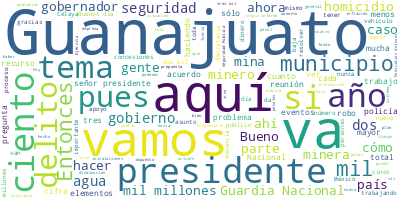

Values plotted in this chart, from the file beside it:
Participante, Texto, Sentimiento, Palabras, Dia, Mes, Anio
PRESIDENTE ANDRES MANUEL LOPEZ OBRADOR, Buenos días., 0.0, 2, 26, 11, 2021
PRESIDENTE ANDRES MANUEL LOPEZ OBRADOR, Bueno, pues nos da mucho gusto estar en …, 0.0, 27, 26, 11, 2021
PRESIDENTE ANDRES MANUEL LOPEZ OBRADOR, Agradecerle mucho al gobernador de Guana…, 0.0, 21, 26, 11, 2021
PRESIDENTE ANDRES MANUEL LOPEZ OBRADOR, Sobre todo, dar a conocer que se acordó …, 0.0, 39, 26, 11, 2021
PRESIDENTE ANDRES MANUEL LOPEZ OBRADOR, Estamos trabajando de manera conjunta, a…, 0.0, 72, 26, 11, 2021
PRESIDENTE ANDRES MANUEL LOPEZ OBRADOR, El principal problema son los homicidios…, 0.0, 73, 26, 11, 2021
PRESIDENTE ANDRES MANUEL LOPEZ OBRADOR, Decirle al pueblo de Guanajuato que vamo…, 0.0, 37, 26, 11, 2021
PRESIDENTE ANDRES MANUEL LOPEZ OBRADOR, Y quiero también agradecer aquí en Guana…, 0.0, 34, 26, 11, 2021
PRESIDENTE ANDRES MANUEL LOPEZ OBRADOR, Pero este es un estado que recibe muchos…, 0.0, 12, 26, 11, 2021
DIEGO SINHUE RODRIGUEZ VALLEJO, Más de cuatro mil millones de dólares., 0.0, 7, 26, 11, 2021
PRESIDENTE ANDRES MANUEL LOPEZ OBRADOR, Sí, más de cuatro mil millones de dólare…, 0.0, 36, 26, 11, 2021
PRESIDENTE ANDRES MANUEL LOPEZ OBRADOR, Agradecerles mucho a nuestros paisanos m…, 0.0, 6, 26, 11, 2021
PRESIDENTE ANDRES MANUEL LOPEZ OBRADOR, Decirles que ahora que estuve en Washing…, 0.0, 41, 26, 11, 2021
PRESIDENTE ANDRES MANUEL LOPEZ OBRADOR, Ya está esa iniciativa en el Congreso. E…, 0.0, 106, 26, 11, 2021
PRESIDENTE ANDRES MANUEL LOPEZ OBRADOR, Porque sin duda, esa es la fuente de ing…, 0.0, 66, 26, 11, 2021
PRESIDENTE ANDRES MANUEL LOPEZ OBRADOR, Entonces, quería hacer ese comentario., 0.0, 5, 26, 11, 2021
PRESIDENTE ANDRES MANUEL LOPEZ OBRADOR, El programa, pues es que nos informe el …, 0.0, 25, 26, 11, 2021
DIEGO SINHUE RODRIGUEZ VALLEJO, Gracias. Antes que nada, bienvenido, señ…, 0.0, 14, 26, 11, 2021
DIEGO SINHUE RODRIGUEZ VALLEJO, Agradecer mucho a quien nos acompaña, po…, 0.0, 31, 26, 11, 2021
DIEGO SINHUE RODRIGUEZ VALLEJO, Es una presentación de la cual hablaremo…, 0.0, 90, 26, 11, 2021
DIEGO SINHUE RODRIGUEZ VALLEJO, ¿Por qué es importante esta cifra?, 0.0, 6, 26, 11, 2021
DIEGO SINHUE RODRIGUEZ VALLEJO, Porque aquí no hay cifra negra, no son d…, 0.0, 56, 26, 11, 2021
DIEGO SINHUE RODRIGUEZ VALLEJO, Tenemos -la que sigue, por favor- en el …, 0.0, 120, 26, 11, 2021
DIEGO SINHUE RODRIGUEZ VALLEJO, En incidencia delictiva por cada mil hab…, 0.0, 13, 26, 11, 2021
DIEGO SINHUE RODRIGUEZ VALLEJO, De las vinculaciones a proceso de los qu…, 0.0, 50, 26, 11, 2021
DIEGO SINHUE RODRIGUEZ VALLEJO, Esta es otra fuente del Inegi importante…, 0.0, 96, 26, 11, 2021
DIEGO SINHUE RODRIGUEZ VALLEJO, ¿Por qué es importante?, 0.0, 4, 26, 11, 2021
DIEGO SINHUE RODRIGUEZ VALLEJO, Porque cada arma de fuego que se saca de…, 0.0, 49, 26, 11, 2021
DIEGO SINHUE RODRIGUEZ VALLEJO, La baja en delitos del fuero común tambi…, 0.0, 18, 26, 11, 2021
DIEGO SINHUE RODRIGUEZ VALLEJO, Robo, asaltos en calle, a transporte púb…, 0.0, 12, 26, 11, 2021
DIEGO SINHUE RODRIGUEZ VALLEJO, En el último periodo la extorsión bajó, …, 0.0, 25, 26, 11, 2021
DIEGO SINHUE RODRIGUEZ VALLEJO, Fraude, incluyendo bancario, al consumid…, 0.0, 9, 26, 11, 2021
DIEGO SINHUE RODRIGUEZ VALLEJO, Robo a vehículo 49 menos., 0.0, 5, 26, 11, 2021
DIEGO SINHUE RODRIGUEZ VALLEJO, Lesiones, 27., 0.0, 2, 26, 11, 2021
DIEGO SINHUE RODRIGUEZ VALLEJO, Robo a casa habitación, 43 menos., 0.0, 6, 26, 11, 2021
DIEGO SINHUE RODRIGUEZ VALLEJO, Baja en delitos de alto impacto, bajó el…, 0.0, 15, 26, 11, 2021
DIEGO SINHUE RODRIGUEZ VALLEJO, Los homicidios dolosos ya son mil menos., 0.0, 7, 26, 11, 2021
DIEGO SINHUE RODRIGUEZ VALLEJO, Robo a negocios, menos 36 por ciento., 0.0, 7, 26, 11, 2021
DIEGO SINHUE RODRIGUEZ VALLEJO, Secuestro, menos 45 por ciento. Como sab…, 0.0, 18, 26, 11, 2021
DIEGO SINHUE RODRIGUEZ VALLEJO, También, no todo son cifras de disminuci…, 0.0, 37, 26, 11, 2021
DIEGO SINHUE RODRIGUEZ VALLEJO, Durante la pandemia, le platicaba al pre…, 0.0, 44, 26, 11, 2021
DIEGO SINHUE RODRIGUEZ VALLEJO, Hemos ido avanzando en materia de desarr…, 0.0, 35, 26, 11, 2021
DIEGO SINHUE RODRIGUEZ VALLEJO, En materia de salud, primer lugar nacion…, 0.0, 134, 26, 11, 2021
DIEGO SINHUE RODRIGUEZ VALLEJO, Seguimos con las becas y seguimos trabaj…, 0.0, 7, 26, 11, 2021
DIEGO SINHUE RODRIGUEZ VALLEJO, Pero me gustaría hablar de dos temas que…, 0.0, 168, 26, 11, 2021
DIEGO SINHUE RODRIGUEZ VALLEJO, Y el otro tema que, si permite, presiden…, 0.0, 55, 26, 11, 2021
DIEGO SINHUE RODRIGUEZ VALLEJO, El presidente se ha comprometido a recib…, 0.0, 67, 26, 11, 2021
DIEGO SINHUE RODRIGUEZ VALLEJO, Yo sé que va a haber muchas preguntas, q…, 0.0, 34, 26, 11, 2021
DIEGO SINHUE RODRIGUEZ VALLEJO, Sin otro tema que abordar, presidente, G…, 0.0, 33, 26, 11, 2021
DIEGO SINHUE RODRIGUEZ VALLEJO, Guanajuato que está pensando, presidente…, 0.0, 76, 26, 11, 2021
DIEGO SINHUE RODRIGUEZ VALLEJO, Gracias y nuevamente bienvenido a Guanaj…, 0.0, 7, 26, 11, 2021
LUIS CRESENCIO SANDOVAL GONZALEZ, Con su permiso, señor presidente. Buenos…, 0.0, 7, 26, 11, 2021
LUIS CRESENCIO SANDOVAL GONZALEZ, Vamos a informar sobre la situación de s…, 0.0, 73, 26, 11, 2021
LUIS CRESENCIO SANDOVAL GONZALEZ, Sobre la asistencia del señor gobernador…, 0.0, 43, 26, 11, 2021
LUIS CRESENCIO SANDOVAL GONZALEZ, En cuanto a la incidencia delictiva, el …, 0.0, 21, 26, 11, 2021
LUIS CRESENCIO SANDOVAL GONZALEZ, Primeramente, el secuestro, aunque ocupa…, 0.0, 11, 26, 11, 2021
LUIS CRESENCIO SANDOVAL GONZALEZ, En segundo la extorsión, también baja ha…, 0.0, 16, 26, 11, 2021
LUIS CRESENCIO SANDOVAL GONZALEZ, Y el total de delitos de alto impacto ta…, 0.0, 17, 26, 11, 2021
LUIS CRESENCIO SANDOVAL GONZALEZ, Y en lo que es robo de vehículos, homici…, 0.0, 23, 26, 11, 2021
LUIS CRESENCIO SANDOVAL GONZALEZ, En cuanto a homicidios dolosos, ocupa el…, 0.0, 38, 26, 11, 2021
... 241 more rows
